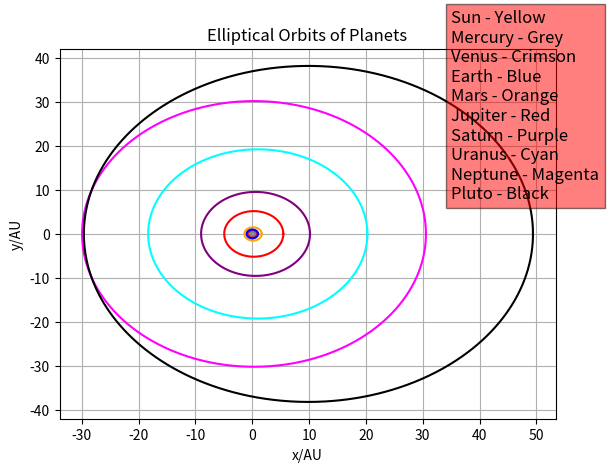

The script that saved this image:
import numpy as np
import matplotlib.pyplot as plt
import math

a = [9.58,
19.29,
5.20,
30.25,
39.51,
1.523,
0.723,
0.387,
1.00]
ecc = [0.06,
0.05,
0.05,
0.01,
0.25,
0.09,
0.01,
0.21,
0.02]

r = np.linspace(0.0,2*math.pi,1000)
j = []
fig, ax = plt.subplots()
plt.title("Elliptical Orbits of Planets")
plt.xlabel("x/AU")
plt.ylabel("y/AU")
plt.text(35, 8, """Sun - Yellow
Mercury - Grey
Venus - Crimson
Earth - Blue
Mars - Orange
Jupiter - Red
Saturn - Purple
Uranus - Cyan
Neptune - Magenta
Pluto - Black""", fontsize = 12, 
         bbox = dict(facecolor = 'red', alpha = 0.5))
ax.scatter(0,0,c='yellow')
for i in range (0, len(ecc)):
  q = a[i] * (1-(ecc[i]**2))
  j = q/(1 - (ecc[i] * np.cos(r)))
  x = j * np.cos(r) 
  y = j * np.sin(r)
  if i == 0:
    ax.plot(x,y,'purple')
  elif i == 1:
    ax.plot(x,y, 'cyan')
  elif i == 2:
    ax.plot(x,y, 'red')
  elif i == 3:
    ax.plot(x,y, 'magenta')
  elif i == 4:
    ax.plot(x,y, 'black')
  if i == 5:
    ax.plot(x,y, 'orange')
  if i == 6:
    ax.plot(x,y, 'crimson')
  elif i == 7:
    ax.plot(x,y, 'grey')
  elif i == 8:
    ax.plot(x,y,'blue')
  
plt.grid()
plt.show()